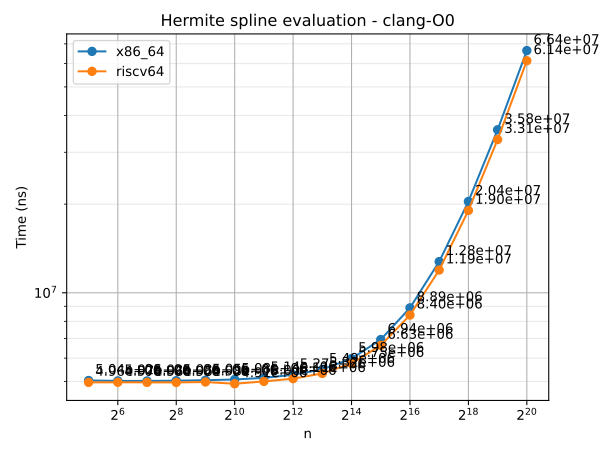

Data behind this chart, as committed beside it:
n	series	time
32	x86_64	5037773
64	x86_64	5021845
128	x86_64	5019494
256	x86_64	5029812
512	x86_64	5048583
1024	x86_64	5077372
2048	x86_64	5141531
4096	x86_64	5266887
8192	x86_64	5494645
16384	x86_64	5978865
32768	x86_64	6937698
65536	x86_64	8887993
131072	x86_64	12758381
262144	x86_64	20418516
524288	x86_64	35758280
1048576	x86_64	66426025
32	riscv64	4963600
64	riscv64	4967538
128	riscv64	4963593
256	riscv64	4961307
512	riscv64	4977468
1024	riscv64	4909576
2048	riscv64	5001110
4096	riscv64	5109400
8192	riscv64	5323818
16384	riscv64	5752653
32768	riscv64	6628393
65536	riscv64	8399802
131072	riscv64	11943852
262144	riscv64	19028504
524288	riscv64	33130622
1048576	riscv64	61358595
